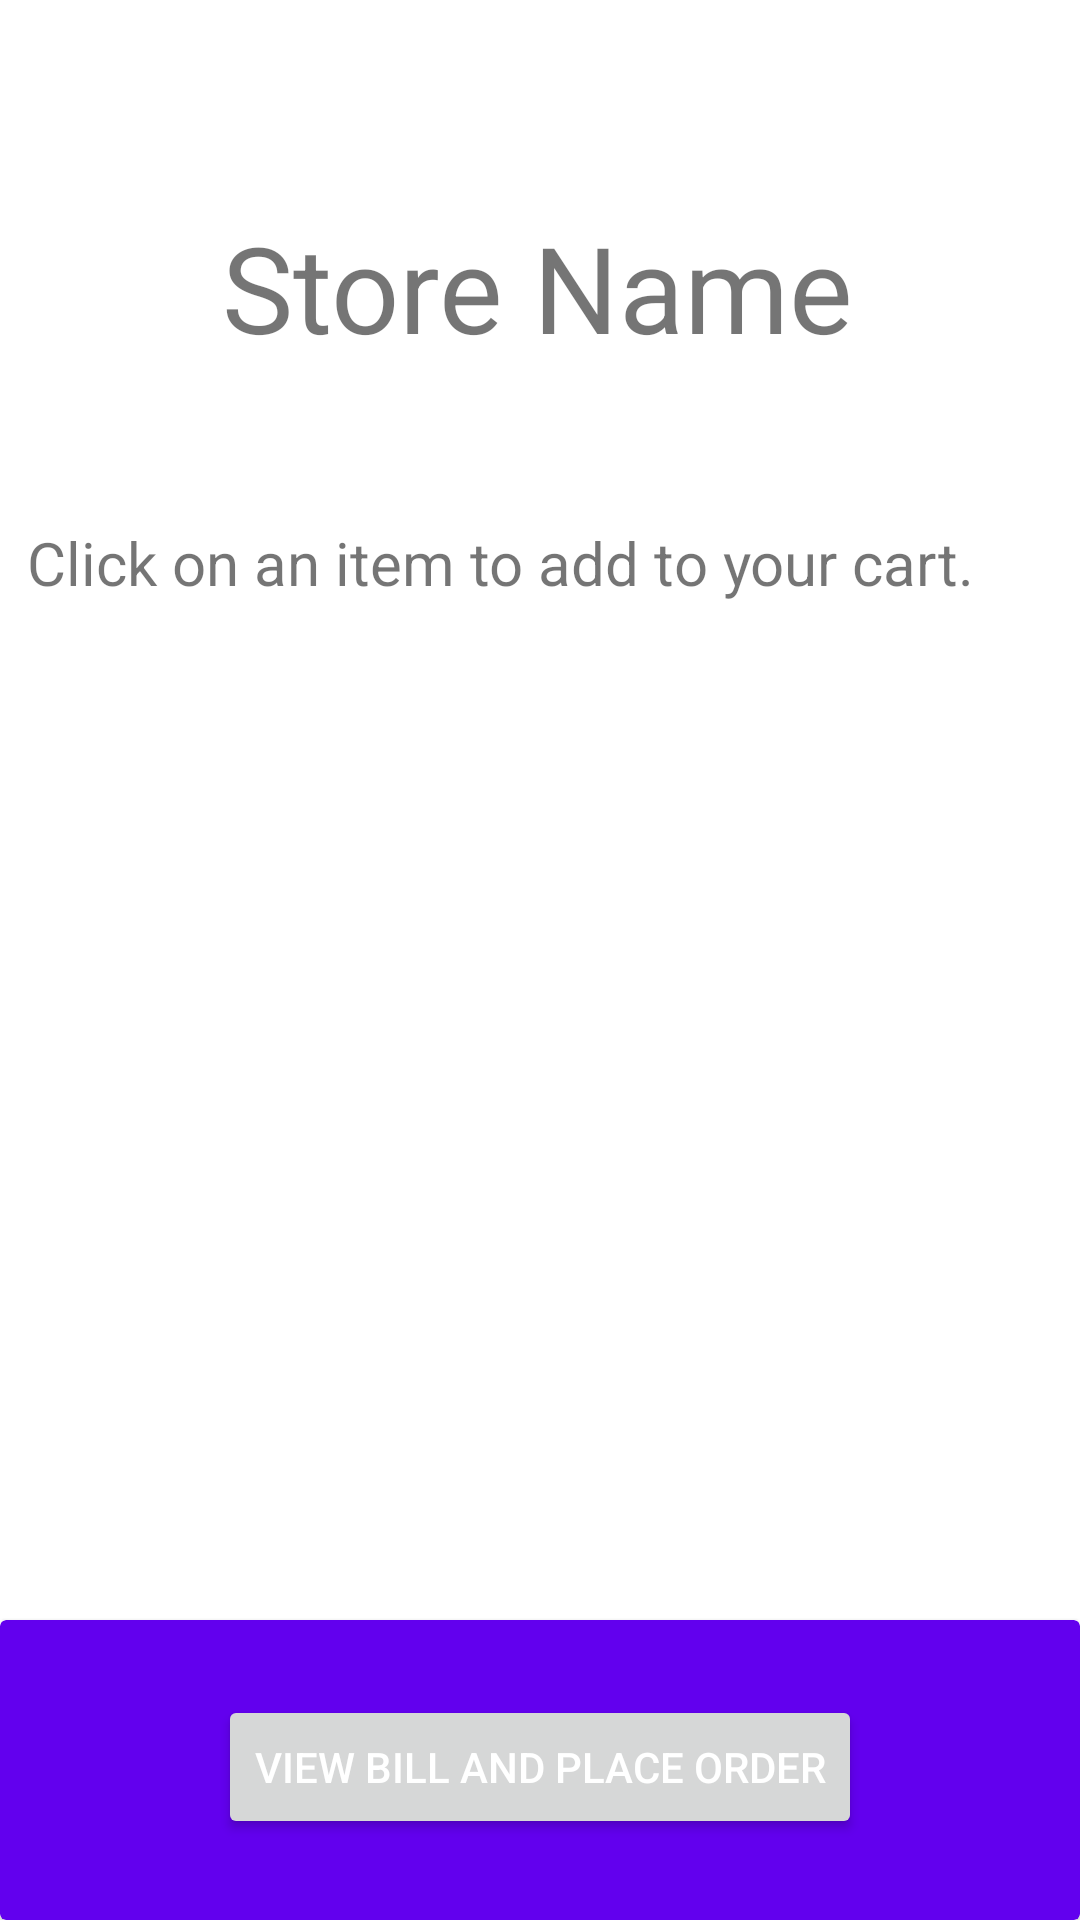

The Android layout XML behind this screen, and the referenced resources:
<!-- AndroidManifest.xml: application theme Theme.B07finalproject -->
<!-- res/layout/activity_all_products_alternative.xml -->
<?xml version="1.0" encoding="utf-8"?>
<RelativeLayout xmlns:android="http://schemas.android.com/apk/res/android"
    xmlns:app="http://schemas.android.com/apk/res-auto"
    xmlns:tools="http://schemas.android.com/tools"
    android:layout_width="match_parent"
    android:layout_height="match_parent"
    tools:context=".owner_dashboard.My_Products">

    <TextView
        android:id="@+id/heading_store"
        android:layout_width="330dp"
        android:layout_height="65dp"
        android:layout_alignParentStart="true"
        android:layout_alignParentTop="true"
        android:layout_alignParentEnd="true"
        android:layout_marginStart="39dp"
        android:layout_marginTop="69dp"
        android:layout_marginEnd="41dp"
        android:shadowColor="#303030"
        android:text="Store Name"
        android:textAlignment="center"
        android:textSize="40dp"
        app:layout_constraintBottom_toBottomOf="parent"
        app:layout_constraintEnd_toEndOf="parent"
        app:layout_constraintHorizontal_bias="0.493"
        app:layout_constraintStart_toStartOf="parent"
        app:layout_constraintTop_toTopOf="parent"
        app:layout_constraintVertical_bias="0.0" />

    <TextView
        android:id="@+id/description"
        android:layout_width="wrap_content"
        android:layout_height="wrap_content"
        android:layout_below="@+id/heading_store"
        android:layout_alignParentStart="true"
        android:layout_marginStart="9dp"
        android:layout_marginTop="40dp"
        android:text="Click on an item to add to your cart."
        android:textSize="20dp" />

    <ListView
        android:id="@+id/productListView"
        android:layout_width="match_parent"
        android:layout_height="match_parent"
        android:layout_below="@+id/description"
        android:layout_alignParentStart="true"
        android:layout_alignParentEnd="true"
        android:layout_alignParentBottom="true"
        android:layout_centerHorizontal="true"
        android:layout_marginStart="10dp"
        android:layout_marginLeft="10dp"
        android:layout_marginTop="20dp"
        android:layout_marginEnd="9dp"
        android:layout_marginRight="10dp"
        android:layout_marginBottom="130dp"
        android:dividerHeight="5dp" />

    <androidx.cardview.widget.CardView
        android:layout_width="match_parent"
        android:layout_height="100dp"
        android:layout_alignParentBottom="true"
        app:cardBackgroundColor="@color/design_default_color_primary">

        <Button
            android:id="@+id/placeOrderBtn"
            android:layout_width="wrap_content"
            android:layout_height="wrap_content"
            android:layout_alignParentEnd="true"
            android:layout_alignParentBottom="true"
            android:layout_gravity="center"
            android:layout_marginEnd="0dp"
            android:layout_marginBottom="1dp"
            android:text="View bill and place order"
            android:textColor="@android:color/white" />
    </androidx.cardview.widget.CardView>

</RelativeLayout>
<!-- resources referenced by this layout -->
<resources>
  <style name="Theme.B07finalproject" parent="Theme.MaterialComponents.DayNight.DarkActionBar">
          
          <item name="colorPrimary">#2196F3</item>
          <item name="colorPrimaryVariant">@color/blue</item>
          <item name="colorOnPrimary">@color/white</item>
          
          <item name="colorSecondary">@color/teal_200</item>
          <item name="colorSecondaryVariant">@color/teal_700</item>
          <item name="colorOnSecondary">@color/black</item>
          
          <item name="android:statusBarColor" tools:targetApi="l">?attr/colorPrimaryVariant</item>
          
          <item name="android:windowAnimationStyle">@style/CustomActivityAnimation</item>
      </style>
  <color name="blue">#0044cc</color>
  <color name="white">#FFFFFFFF</color>
  <color name="teal_200">#FF03DAC5</color>
  <color name="teal_700">#FF018786</color>
  <color name="black">#FF000000</color>
  <style name="CustomActivityAnimation" parent="@android:style/Animation.Activity">
          <item name="android:activityOpenEnterAnimation">@anim/slide_in_right</item>
          <item name="android:activityOpenExitAnimation">@anim/slide_out_left</item>
          <item name="android:activityCloseEnterAnimation">@anim/slide_in_left</item>
          <item name="android:activityCloseExitAnimation">@anim/slide_out_right</item>
      </style>
</resources>
